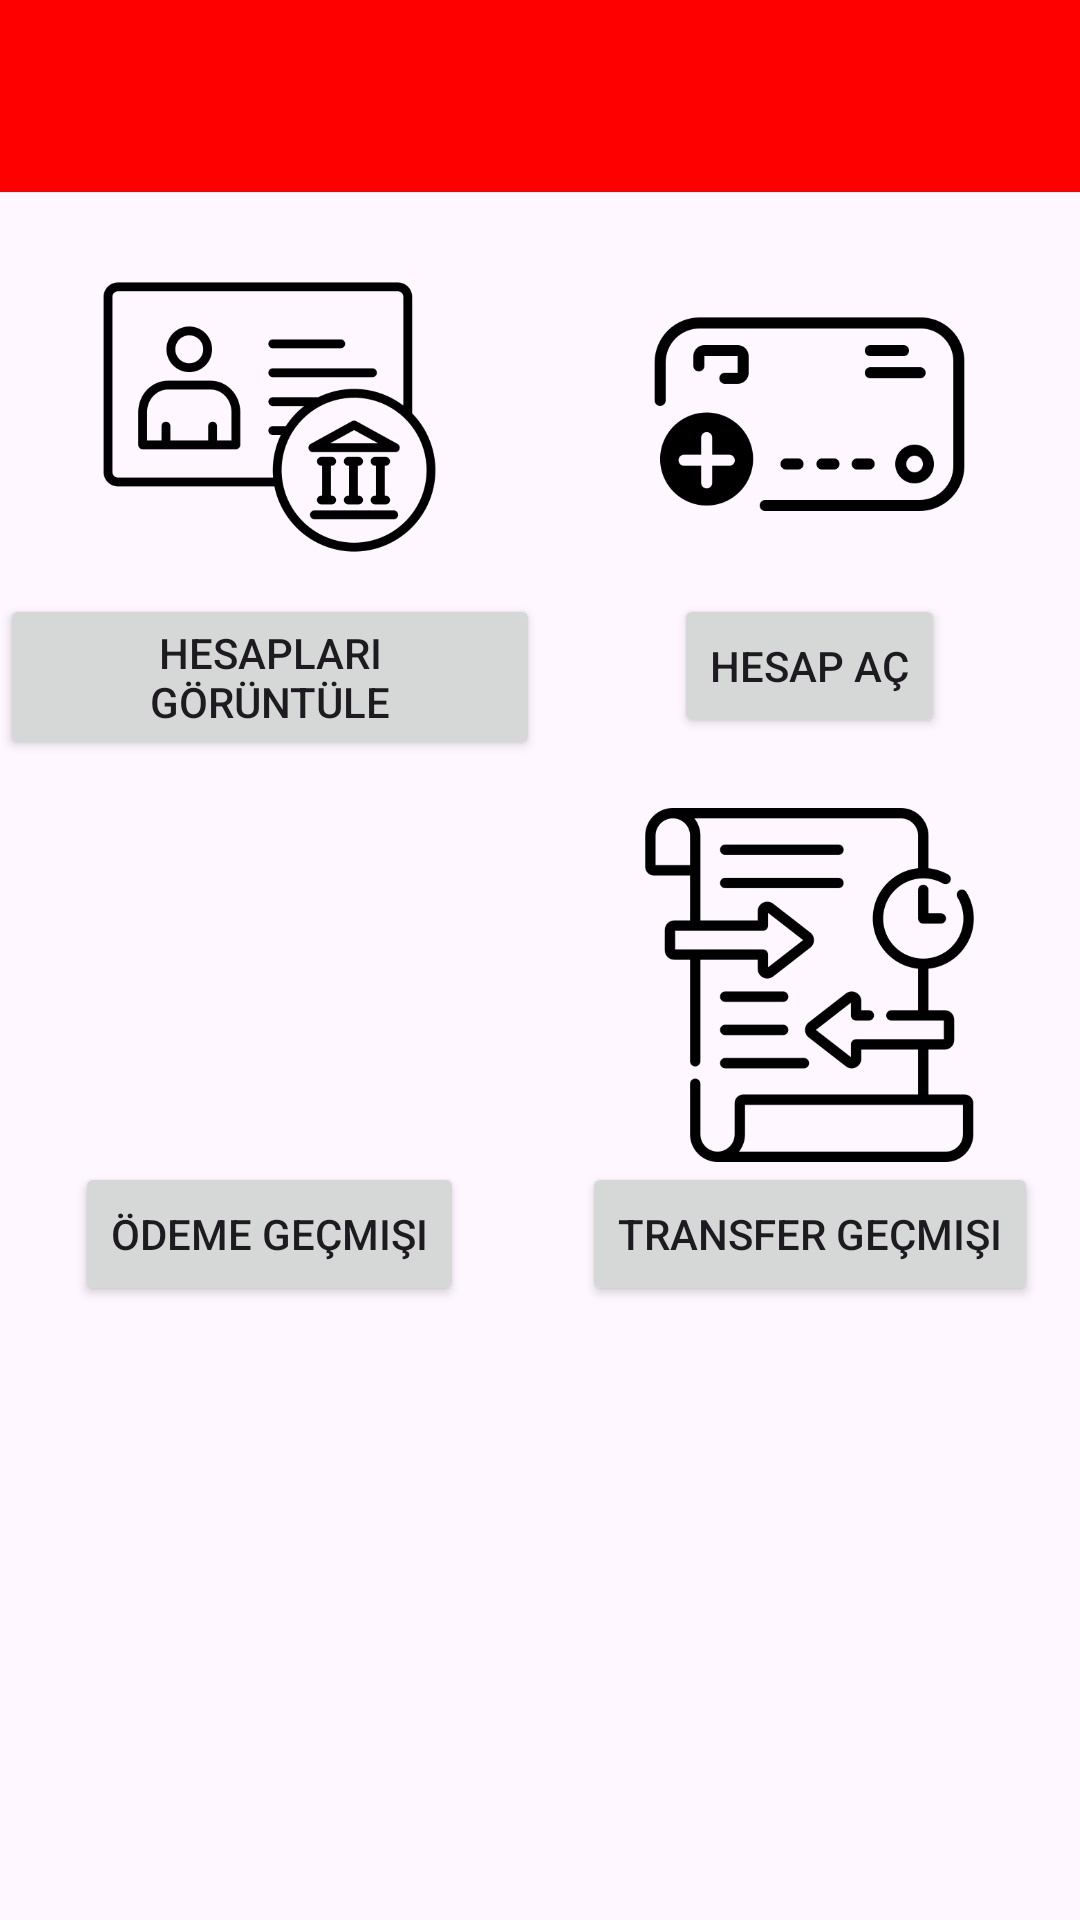

Produce the Android XML layout that renders to this screen, including the resource entries it uses.
<!-- AndroidManifest.xml: application theme Theme.OnlineBankingAppProject -->
<!-- res/layout/activity_menu.xml -->
<RelativeLayout xmlns:android="http://schemas.android.com/apk/res/android"
    xmlns:tools="http://schemas.android.com/tools"
    android:layout_width="match_parent"
    android:layout_height="match_parent"
    xmlns:app="http://schemas.android.com/apk/res-auto"
    tools:context="com.example.onlinebankingappproject.view.MenuActivity"
    android:id="@+id/menuLayout">

    <androidx.appcompat.widget.Toolbar
        android:id="@+id/toolbar"
        android:layout_width="match_parent"
        android:layout_height="?attr/actionBarSize"
        android:background="?attr/colorPrimary"
        android:theme="@style/ThemeOverlay.AppCompat.DayNight.ActionBar"/>

    
    <LinearLayout
        android:id="@+id/firstRow"
        android:layout_width="match_parent"
        android:layout_height="wrap_content"
        android:layout_below="@id/toolbar"
        android:orientation="horizontal">

        
        <RelativeLayout
            android:layout_width="0dp"
            android:layout_height="wrap_content"
            android:layout_marginTop="16dp"
            android:layout_weight="1">

            <ImageView
                android:id="@+id/bankAccountImage"
                android:layout_width="133dp"
                android:layout_height="118dp"
                android:layout_centerHorizontal="true"
                app:srcCompat="@drawable/bank_account" />

            <Button
                android:id="@+id/viewDashboardButton"
                android:layout_width="wrap_content"
                android:layout_height="wrap_content"
                android:layout_below="@id/bankAccountImage"
                android:layout_centerHorizontal="true"
                android:onClick="viewDashBoard"
                android:text="Hesapları Görüntüle" />
        </RelativeLayout>

        
        <RelativeLayout
            android:layout_width="0dp"
            android:layout_height="wrap_content"
            android:layout_marginTop="16dp"
            android:layout_weight="1">

            <ImageView
                android:id="@+id/newBankAccount"
                android:layout_width="133dp"
                android:layout_height="118dp"
                android:layout_centerHorizontal="true"
                app:srcCompat="@drawable/new_card" />

            <Button
                android:id="@+id/viewCreateAccountButton"
                android:layout_width="wrap_content"
                android:layout_height="wrap_content"
                android:layout_below="@id/newBankAccount"
                android:layout_centerHorizontal="true"
                android:onClick="viewCreateAccount"
                android:text="Hesap Aç" />
        </RelativeLayout>
    </LinearLayout>

    
    <LinearLayout
        android:id="@+id/secondRow"
        android:layout_width="match_parent"
        android:layout_height="wrap_content"
        android:layout_below="@id/firstRow"
        android:orientation="horizontal">

        
        <RelativeLayout
            android:layout_width="0dp"
            android:layout_height="wrap_content"
            android:layout_marginTop="16dp"
            android:layout_weight="1">

            <ImageView
                android:id="@+id/paymentHistoryImage"
                android:layout_width="133dp"
                android:layout_height="118dp"
                android:layout_centerHorizontal="true"
                app:srcCompat="@drawable/payment_history" />

            <Button
                android:id="@+id/paymentHistoryButton"
                android:layout_width="wrap_content"
                android:layout_height="wrap_content"
                android:layout_below="@id/paymentHistoryImage"
                android:layout_centerHorizontal="true"
                android:onClick="paymentHistory"
                android:text="Ödeme Geçmişi" />
        </RelativeLayout>

        
        <RelativeLayout
            android:layout_width="0dp"
            android:layout_height="wrap_content"
            android:layout_marginTop="16dp"
            android:layout_weight="1">

            <ImageView
                android:id="@+id/transactionHistoryImage"
                android:layout_width="133dp"
                android:layout_height="118dp"
                android:layout_centerHorizontal="true"
                app:srcCompat="@drawable/transaction_history" />

            <Button
                android:id="@+id/transferHistoryButton"
                android:layout_width="wrap_content"
                android:layout_height="wrap_content"
                android:layout_below="@id/transactionHistoryImage"
                android:layout_centerHorizontal="true"
                android:onClick="transferHistory"
                android:text="Transfer Geçmişi" />
        </RelativeLayout>
    </LinearLayout>
</RelativeLayout>
<!-- resources referenced by this layout -->
<resources>
  <!-- drawable bank_account: png bitmap (drawable, 14375 bytes) -->
  <!-- drawable new_card: png bitmap (drawable, 9435 bytes) -->
  <!-- drawable transaction_history: png bitmap (drawable, 14900 bytes) -->
  <style name="Theme.OnlineBankingAppProject" parent="Base.Theme.OnlineBankingAppProject">
          <item name="android:popupMenuStyle">@style/OptionsMenuStyle</item>
      </style>
  <style name="Base.Theme.OnlineBankingAppProject" parent="Theme.Material3.DayNight.NoActionBar">
          <item name="colorPrimary">@color/colorPrimary</item>
      </style>
  <style name="OptionsMenuStyle" parent="Widget.AppCompat.PopupMenu">
          <item name="android:popupBackground">@color/darkerGray</item>  <item name="android:textColor">@android:color/white</item>     </style>
  <color name="colorPrimary">#ff0000</color>
  <color name="darkerGray">#5A5A5A</color>
</resources>
